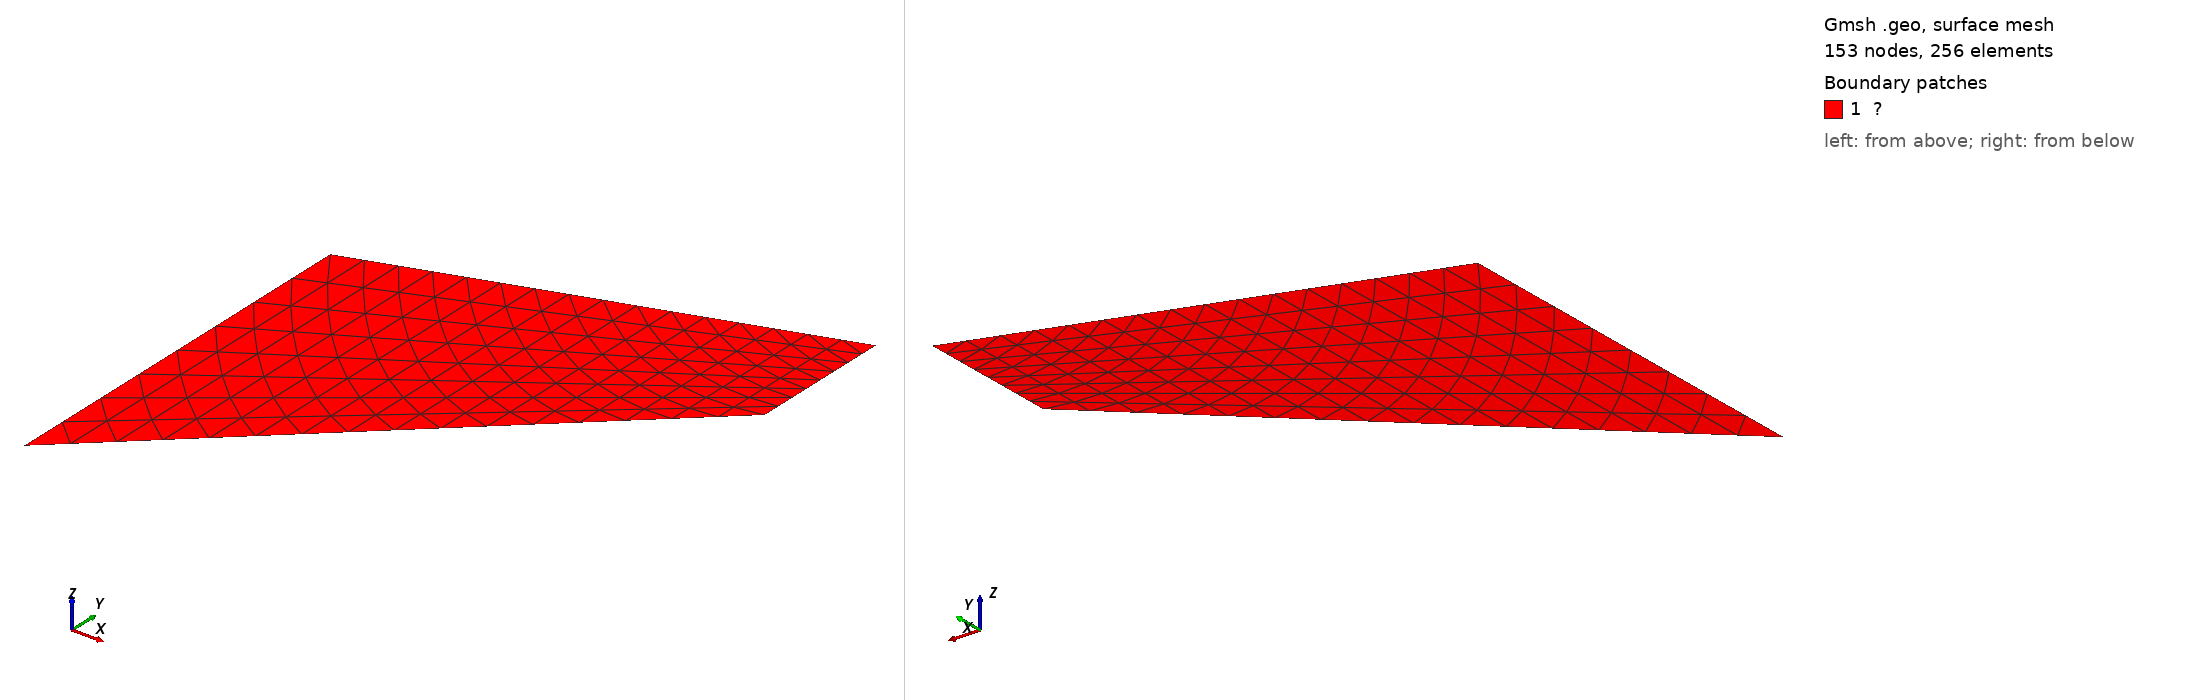

Gmsh geometry script, surface-meshed: 153 nodes, 256 surface elements. Boundary patches (legend numbers): 1 ?. Left view from above one corner, right view from below the opposite corner. Legend entries are the model's physical surfaces. The drawing asked Gmsh for element sizes between 1% and 20% of the model's largest extent; the script's own settings can give other sizes.

=== cook_membrane.geo (drawn) ===

a = 48.0;
b = 44.0;
c = 16.0;
n =8;


Point(1) = {0.0, 0.0, 0.0};
Point(2) = {  a, b, 0.0};
Point(3) = {  a,  b+c, 0.0};
Point(4) = {0.0,  b, 0.0};

Line(1) = {1,2};
Line(2) = {2,3};
Line(3) = {3,4};
Line(4) = {4,1};

Curve Loop(5) = {1,2,3,4};

Plane Surface(1) = {5};

Transfinite Curve{-1,3} = 2*n+1 Using Progression 1.00;
Transfinite Curve{2,4} = n+1;

Physical Curve("Γᵗ") = {2};
Physical Curve("Γᵍ") = {4};
Physical Surface("Ω") = {1};

Transfinite Surface{1};

Mesh.Algorithm = 8;
Mesh.MshFileVersion = 2;
Mesh 2;
//RecombineMesh;
